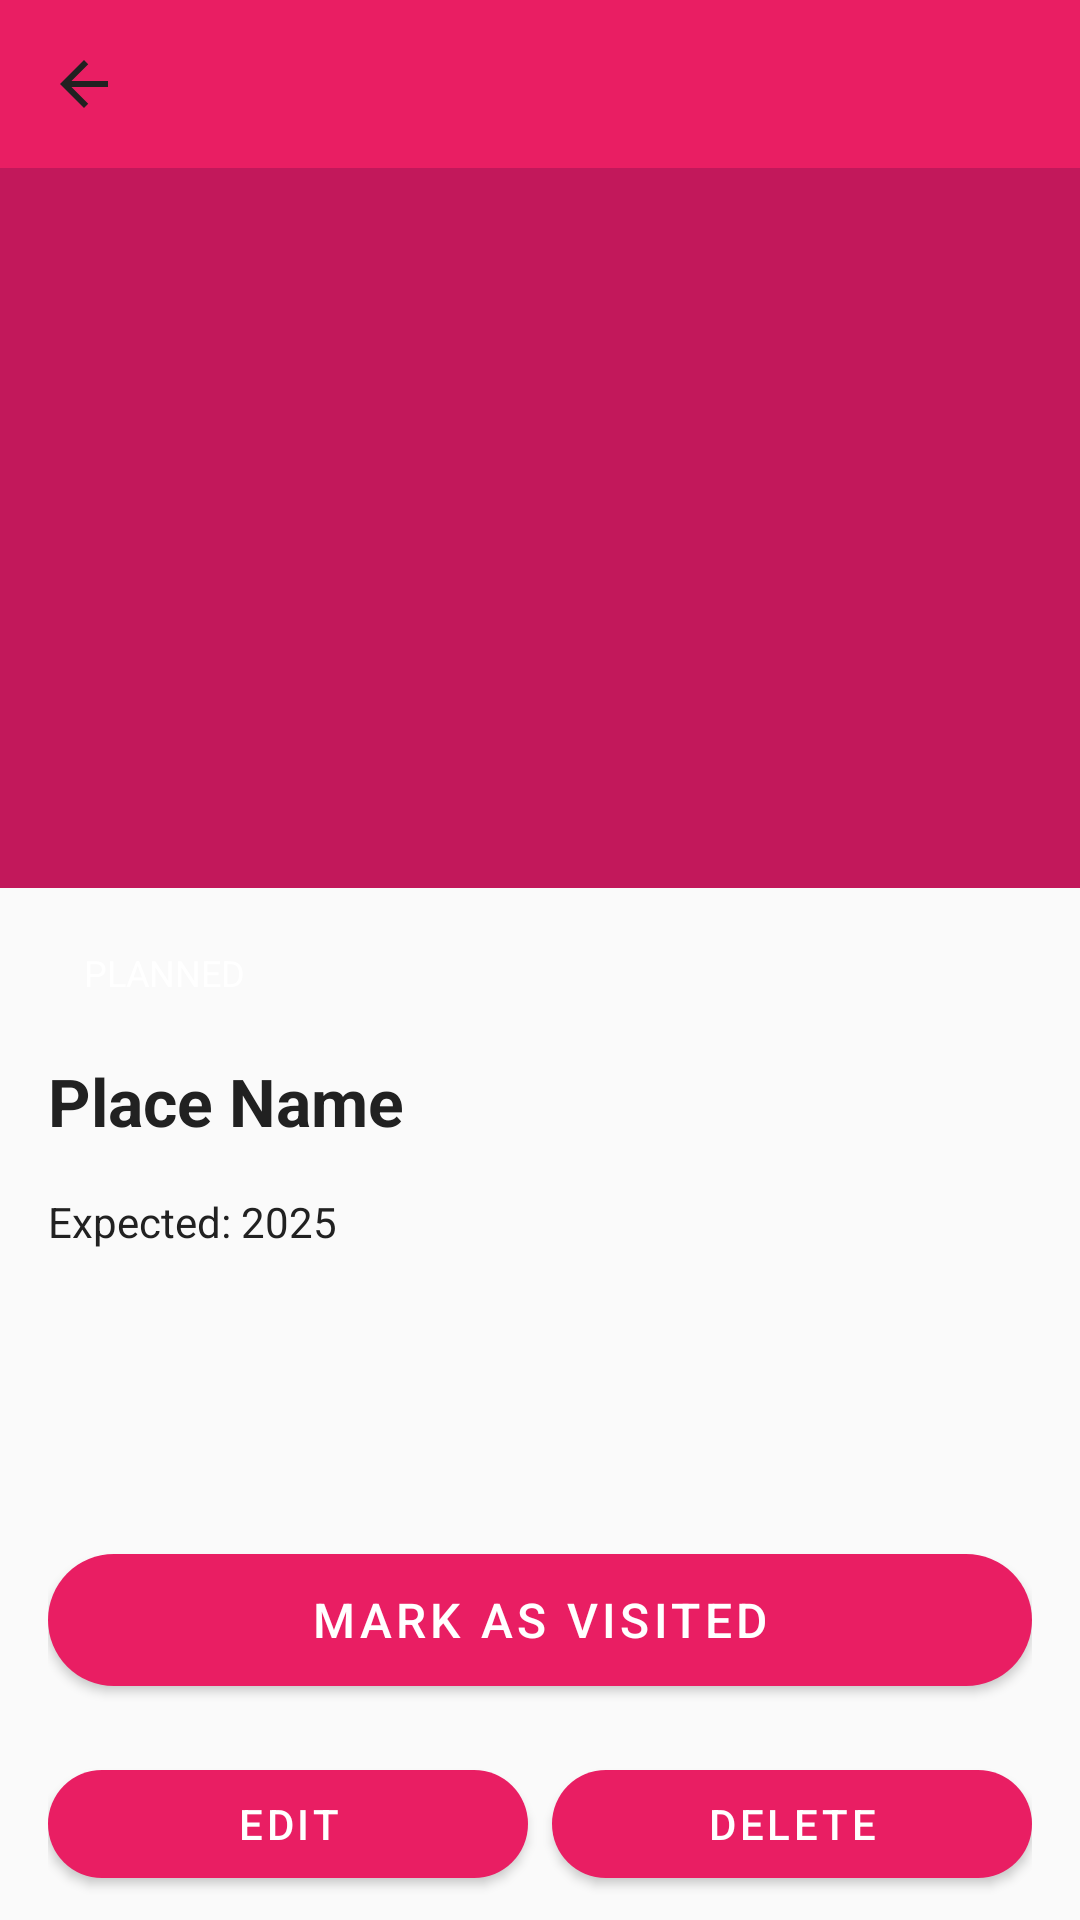

Here is an Android app screen rendered from its layout file. Give the layout XML and the strings, colors and styles it references.
<!-- AndroidManifest.xml: application theme Theme.Memoriva -->
<!-- res/layout/activity_dream_destination_detail.xml -->
<?xml version="1.0" encoding="utf-8"?>
<androidx.constraintlayout.widget.ConstraintLayout
    xmlns:android="http://schemas.android.com/apk/res/android"
    xmlns:app="http://schemas.android.com/apk/res-auto"
    android:layout_width="match_parent"
    android:layout_height="match_parent"
    android:background="@color/colorBackground">

    <androidx.appcompat.widget.Toolbar
        android:id="@+id/toolbar"
        android:layout_width="0dp"
        android:layout_height="?attr/actionBarSize"
        android:background="@color/colorPrimary"
        app:layout_constraintEnd_toEndOf="parent"
        app:layout_constraintStart_toStartOf="parent"
        app:layout_constraintTop_toTopOf="parent"
        app:navigationIcon="@drawable/ic_arrow_back"
        app:titleTextColor="@color/white" />

    <androidx.core.widget.NestedScrollView
        android:layout_width="0dp"
        android:layout_height="0dp"
        app:layout_constraintBottom_toBottomOf="parent"
        app:layout_constraintEnd_toEndOf="parent"
        app:layout_constraintStart_toStartOf="parent"
        app:layout_constraintTop_toBottomOf="@id/toolbar">

        <LinearLayout
            android:layout_width="match_parent"
            android:layout_height="wrap_content"
            android:orientation="vertical">

            
            <ImageView
                android:id="@+id/ivCover"
                android:layout_width="match_parent"
                android:layout_height="240dp"
                android:background="@color/colorPrimaryDark"
                android:contentDescription="Destination cover"
                android:scaleType="centerCrop" />

            <LinearLayout
                android:layout_width="match_parent"
                android:layout_height="wrap_content"
                android:orientation="vertical"
                android:padding="16dp">

                
                <TextView
                    android:id="@+id/tvStatus"
                    android:layout_width="wrap_content"
                    android:layout_height="wrap_content"
                    android:layout_marginBottom="16dp"
                    android:background="@drawable/chip_selected"
                    android:paddingStart="12dp"
                    android:paddingTop="4dp"
                    android:paddingEnd="12dp"
                    android:paddingBottom="4dp"
                    android:text="PLANNED"
                    android:textColor="@color/white"
                    android:textSize="12sp" />

                
                <TextView
                    android:id="@+id/tvPlaceName"
                    android:layout_width="match_parent"
                    android:layout_height="wrap_content"
                    android:layout_marginBottom="16dp"
                    android:text="Place Name"
                    android:textColor="@color/colorTextPrimary"
                    android:textSize="22sp"
                    android:textStyle="bold" />

                
                <TextView
                    android:id="@+id/tvExpectedDate"
                    android:layout_width="match_parent"
                    android:layout_height="wrap_content"
                    android:layout_marginBottom="16dp"
                    android:text="Expected: 2025"
                    android:textColor="@color/colorTextPrimary"
                    android:textSize="14sp" />

                
                <TextView
                    android:id="@+id/tvNotes"
                    android:layout_width="match_parent"
                    android:layout_height="wrap_content"
                    android:layout_marginBottom="16dp"
                    android:text=""
                    android:textColor="@color/colorTextPrimary"
                    android:textSize="15sp" />

                
                <TextView
                    android:id="@+id/tvBudget"
                    android:layout_width="match_parent"
                    android:layout_height="wrap_content"
                    android:layout_marginBottom="24dp"
                    android:text=""
                    android:textColor="@color/colorTextPrimary"
                    android:textSize="14sp" />

                
                <com.google.android.material.button.MaterialButton
                    android:id="@+id/btnMarkVisited"
                    android:layout_width="match_parent"
                    android:layout_height="56dp"
                    android:layout_marginBottom="16dp"
                    android:text="Mark as Visited"
                    android:textColor="@color/white"
                    android:textSize="16sp"
                    app:backgroundTint="@color/colorPrimary"
                    app:cornerRadius="26dp" />

                
                <LinearLayout
                    android:layout_width="match_parent"
                    android:layout_height="wrap_content"
                    android:orientation="horizontal">

                    <com.google.android.material.button.MaterialButton
        app:cornerRadius="26dp"
        app:backgroundTint="@color/colorPrimary"
                        android:id="@+id/btnEdit"
                        
                        android:layout_width="0dp"
                        android:layout_height="wrap_content"
                        android:layout_marginEnd="8dp"
                        android:layout_weight="1"
                        android:text="Edit"
                        android:textColor="@color/white"
                        app:strokeColor="@color/colorPrimary" />

                    <com.google.android.material.button.MaterialButton
        app:cornerRadius="26dp"
        app:backgroundTint="@color/colorPrimary"
                        android:id="@+id/btnDelete"
                        
                        android:layout_width="0dp"
                        android:layout_height="wrap_content"
                        android:layout_weight="1"
                        android:text="Delete"
                        android:textColor="@color/white"
                        app:strokeColor="@color/colorError" />
                </LinearLayout>
            </LinearLayout>
        </LinearLayout>
    </androidx.core.widget.NestedScrollView>

</androidx.constraintlayout.widget.ConstraintLayout>
<!-- resources referenced by this layout -->
<resources>
  <color name="colorBackground">#FAFAFA</color>
  <color name="colorError">#F44336</color>
  <color name="colorPrimary">#E91E63</color>
  <color name="colorPrimaryDark">#C2185B</color>
  <color name="colorTextPrimary">#212121</color>
  <color name="white">#FFFFFFFF</color>
  <!-- drawable ic_arrow_back (drawable) -->
  <vector xmlns:android="http://schemas.android.com/apk/res/android"
      android:width="24dp"
      android:height="24dp"
      android:viewportWidth="24"
      android:viewportHeight="24"
      android:tint="@color/colorTextPrimary">
      <path
          android:fillColor="@android:color/white"
          android:pathData="M20,11H7.83l5.59,-5.59L12,4l-8,8 8,8 1.41,-1.41L7.83,13H20v-2z"/>
  </vector>
  <style name="Theme.Memoriva" parent="Base.Theme.Memoriva" />
  <style name="Base.Theme.Memoriva" parent="Theme.MaterialComponents.Light.NoActionBar">
          <item name="colorPrimary">@color/colorPrimary</item>
          <item name="colorPrimaryDark">@color/colorPrimaryDark</item>
          <item name="colorAccent">@color/colorAccent</item>
          <item name="android:colorBackground">@color/colorBackground</item>
          <item name="colorSurface">@color/colorSurface</item>
          <item name="colorOnPrimary">@color/colorOnPrimary</item>
          <item name="colorError">@color/colorError</item>
          <item name="android:statusBarColor">@color/colorPrimary</item>
          <item name="android:windowLightStatusBar" tools:targetApi="m">false</item>
          <item name="android:textColor">@color/colorTextPrimary</item>
          <item name="android:editTextColor">@color/colorTextPrimary</item>
          <item name="editTextColor">@color/colorTextPrimary</item>
          <item name="android:textColorHint">@color/colorTextSecondary</item>
          <item name="hintTextColor">@color/colorTextSecondary</item>
          <item name="textInputStyle">@style/Widget.Memoriva.TextInputLayout</item>
          <item name="android:popupBackground">@color/white</item>
          <item name="android:popupMenuStyle">@style/PopupMenuStyle</item>
      </style>
  <color name="colorAccent">#FF5252</color>
  <color name="colorSurface">#FFFFFF</color>
  <color name="colorOnPrimary">#FFFFFF</color>
  <color name="colorTextSecondary">#757575</color>
  <style name="Widget.Memoriva.TextInputLayout" parent="Widget.MaterialComponents.TextInputLayout.OutlinedBox">
          <item name="hintTextColor">@color/colorTextSecondary</item>
          <item name="android:textColorHint">@color/colorTextSecondary</item>
          <item name="boxStrokeColor">@color/text_input_stroke</item>
          <item name="boxBackgroundColor">@color/white</item>
          <item name="boxCornerRadiusTopStart">12dp</item>
          <item name="boxCornerRadiusTopEnd">12dp</item>
          <item name="boxCornerRadiusBottomStart">12dp</item>
          <item name="boxCornerRadiusBottomEnd">12dp</item>
      </style>
  <style name="PopupMenuStyle" parent="Widget.AppCompat.PopupMenu">
          <item name="android:popupBackground">@color/white</item>
      </style>
</resources>
